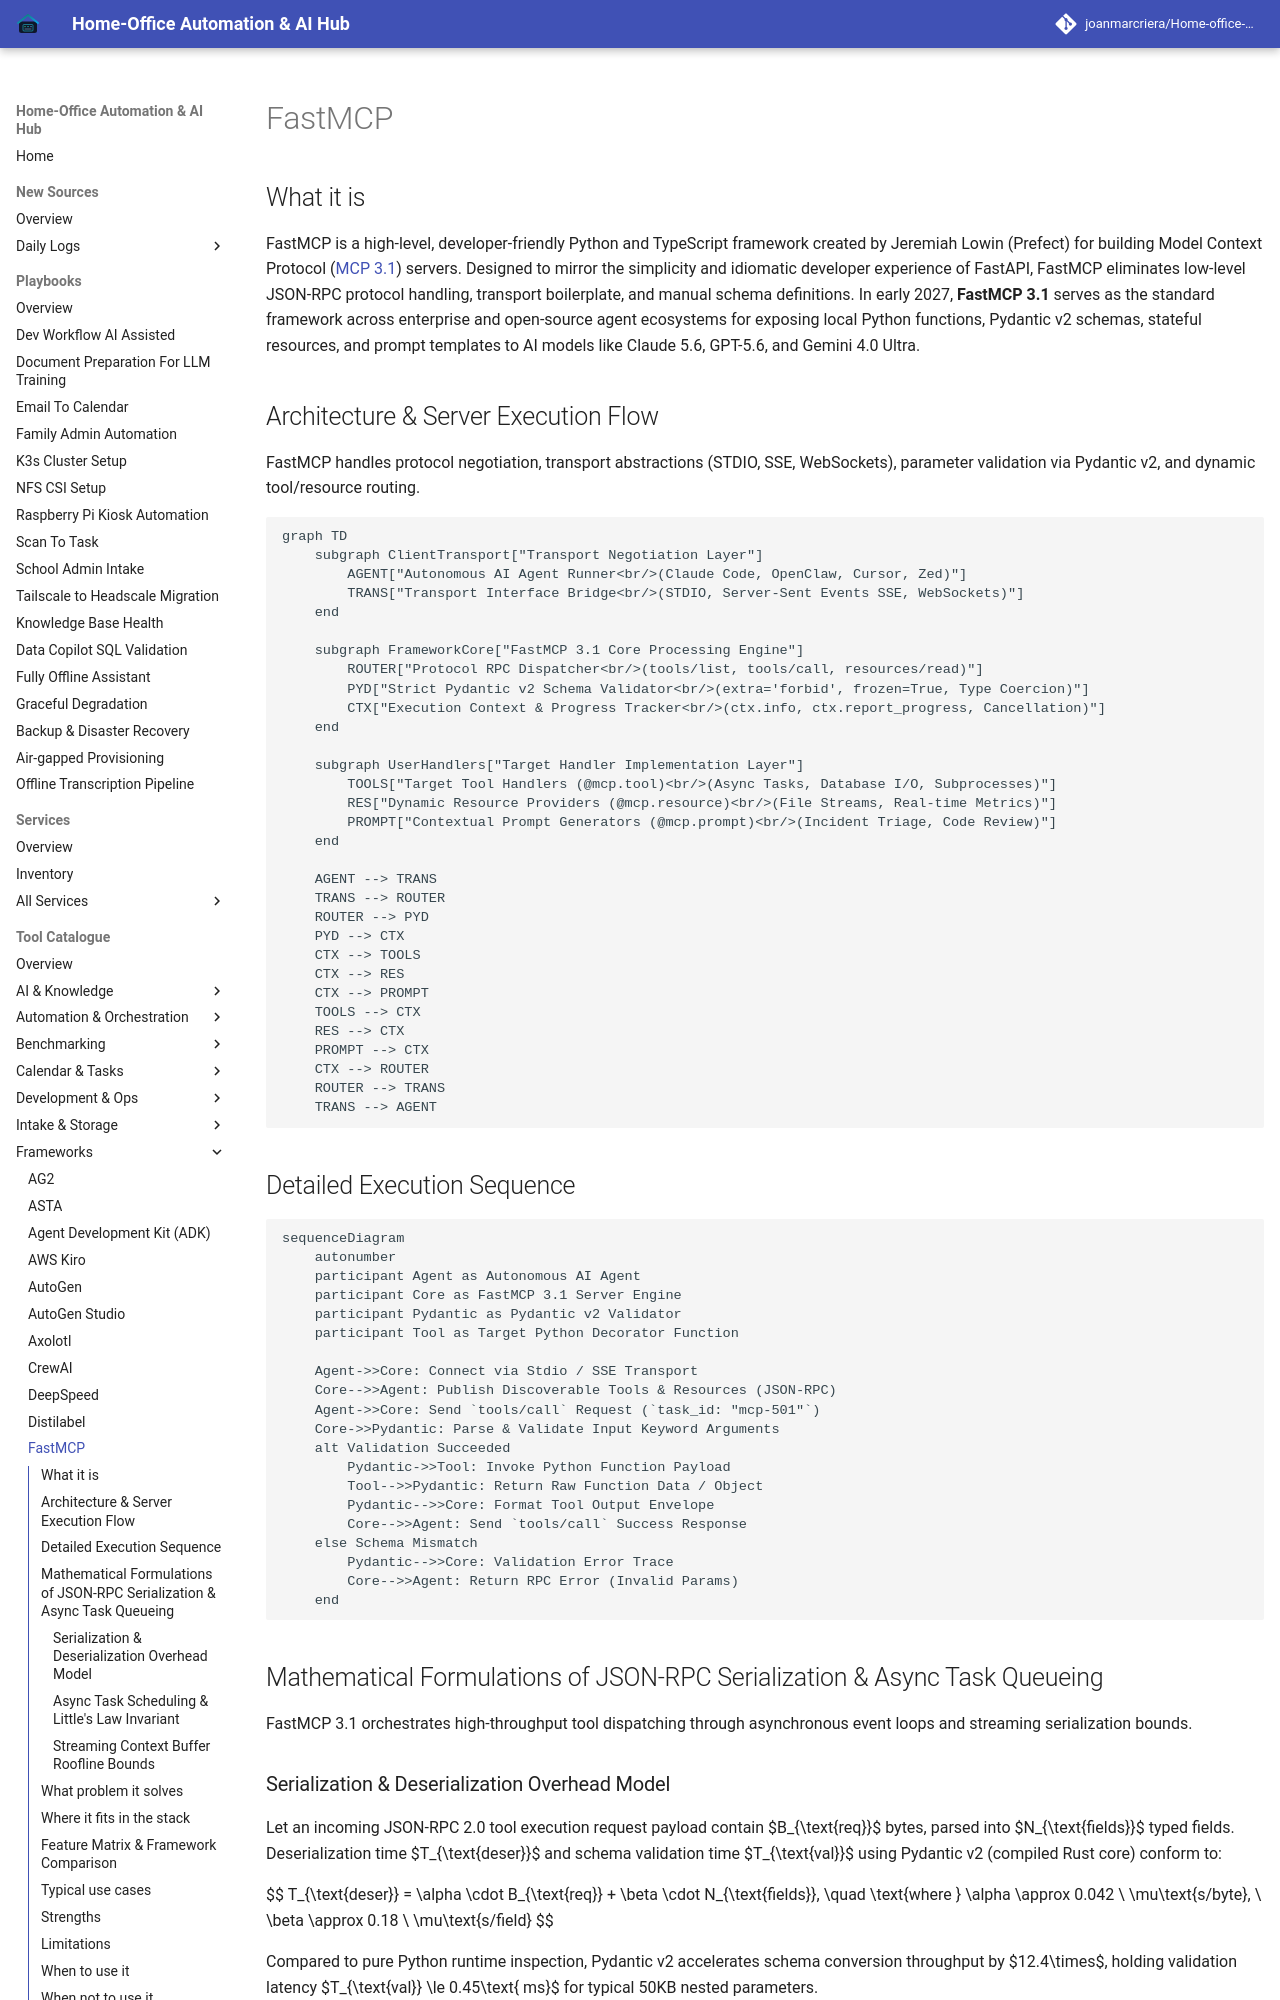

repository: joanmarcriera/Home-office-automations · page: tools/frameworks/fastmcp/index.html · generator: mkdocs

# FastMCP

## What it is
FastMCP is a high-level, developer-friendly Python and TypeScript framework created by Jeremiah Lowin (Prefect) for building Model Context Protocol ([MCP 3.1](../automation_orchestration/mcp.md)) servers. Designed to mirror the simplicity and idiomatic developer experience of FastAPI, FastMCP eliminates low-level JSON-RPC protocol handling, transport boilerplate, and manual schema definitions. In early 2027, **FastMCP 3.1** serves as the standard framework across enterprise and open-source agent ecosystems for exposing local Python functions, Pydantic v2 schemas, stateful resources, and prompt templates to AI models like Claude 5.6, GPT-5.6, and Gemini 4.0 Ultra.

## Architecture & Server Execution Flow
FastMCP handles protocol negotiation, transport abstractions (STDIO, SSE, WebSockets), parameter validation via Pydantic v2, and dynamic tool/resource routing.

```mermaid
graph TD
    subgraph ClientTransport["Transport Negotiation Layer"]
        AGENT["Autonomous AI Agent Runner<br/>(Claude Code, OpenClaw, Cursor, Zed)"]
        TRANS["Transport Interface Bridge<br/>(STDIO, Server-Sent Events SSE, WebSockets)"]
    end

    subgraph FrameworkCore["FastMCP 3.1 Core Processing Engine"]
        ROUTER["Protocol RPC Dispatcher<br/>(tools/list, tools/call, resources/read)"]
        PYD["Strict Pydantic v2 Schema Validator<br/>(extra='forbid', frozen=True, Type Coercion)"]
        CTX["Execution Context & Progress Tracker<br/>(ctx.info, ctx.report_progress, Cancellation)"]
    end

    subgraph UserHandlers["Target Handler Implementation Layer"]
        TOOLS["Target Tool Handlers (@mcp.tool)<br/>(Async Tasks, Database I/O, Subprocesses)"]
        RES["Dynamic Resource Providers (@mcp.resource)<br/>(File Streams, Real-time Metrics)"]
        PROMPT["Contextual Prompt Generators (@mcp.prompt)<br/>(Incident Triage, Code Review)"]
    end

    AGENT --> TRANS
    TRANS --> ROUTER
    ROUTER --> PYD
    PYD --> CTX
    CTX --> TOOLS
    CTX --> RES
    CTX --> PROMPT
    TOOLS --> CTX
    RES --> CTX
    PROMPT --> CTX
    CTX --> ROUTER
    ROUTER --> TRANS
    TRANS --> AGENT
```

## Detailed Execution Sequence

```mermaid
sequenceDiagram
    autonumber
    participant Agent as Autonomous AI Agent
    participant Core as FastMCP 3.1 Server Engine
    participant Pydantic as Pydantic v2 Validator
    participant Tool as Target Python Decorator Function

    Agent->>Core: Connect via Stdio / SSE Transport
    Core-->>Agent: Publish Discoverable Tools & Resources (JSON-RPC)
    Agent->>Core: Send `tools/call` Request (`task_id: "mcp-501"`)
    Core->>Pydantic: Parse & Validate Input Keyword Arguments
    alt Validation Succeeded
        Pydantic->>Tool: Invoke Python Function Payload
        Tool-->>Pydantic: Return Raw Function Data / Object
        Pydantic-->>Core: Format Tool Output Envelope
        Core-->>Agent: Send `tools/call` Success Response
    else Schema Mismatch
        Pydantic-->>Core: Validation Error Trace
        Core-->>Agent: Return RPC Error (Invalid Params)
    end
```

## Mathematical Formulations of JSON-RPC Serialization & Async Task Queueing

FastMCP 3.1 orchestrates high-throughput tool dispatching through asynchronous event loops and streaming serialization bounds.
